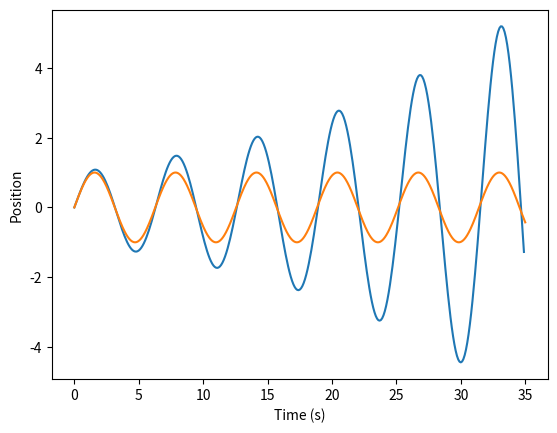

Here is the Python script that generated this plot:
import matplotlib.pyplot as plt
import numpy as np
#variables
dt    = 0.1
t_max = 35

#initial conditions
x_0 = 0 
y_0 = 1
t_0 = 0

###
def sine_wave():
    t = np.linspace(0,t_max,1000)
    x = np.sin(t)
    return x , t


def diff_funcs(x_0,y_0,t_0,dt,t_max):
    x , y , t = x_0 , y_0 , t_0
    position = []
    time      = []
    while t <= t_max:
        position.append(x)
        time.append(t)
        dx = y
        dy = -x
        x = x + dx * dt
        y = y + dy * dt
        t = t + dt
    return position, time

position, time = diff_funcs(x_0,y_0,t_0,dt,t_max)
x_exact , t_exact = sine_wave()

fig     =  plt.figure()
x_vs_t  = fig.add_subplot()
x_vs_t.set_xlabel("Time (s)")
x_vs_t.set_ylabel("Position")
x_vs_t.plot(time, position)
x_vs_t.plot(t_exact, x_exact)

plt.show()